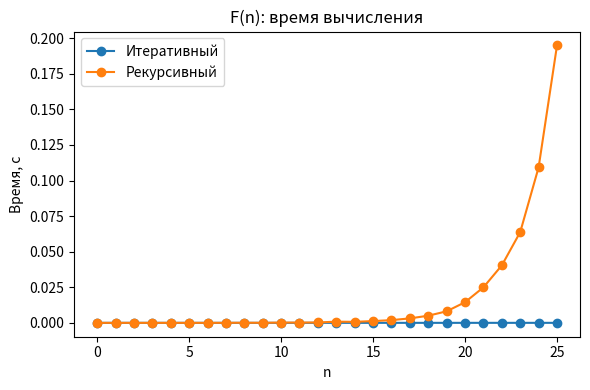

Reproduce this figure in Python.
import math, time
import matplotlib.pyplot as plt

# --------- итеративная ---------
def F_iter_fast(n:int)->float:
    if n<2: return 1.0
    f2,f1,fact,sign,cos_=1.0,1.0,1,1,math.cos
    for i in range(2,n+1):
        fact*=(2*i-1)*(2*i)          # факториал (2i)! считаем из предыдущего значения
        cur=sign*(f1/fact - cos_(f2+2.0))
        f2,f1=f1,cur
        sign=-sign                    # отдельная переменная для чередования знака
    return f1

# --------- рекурсивная ---------
def F_rec_fast(n:int)->float:
    def fact2(k:int)->float:
        if k==0: return 1.0
        return fact2(k-1)*(2*k-1)*(2*k)  # факториал (2k)! реализован рекурсивно
    if n<2: return 1.0
    s=1.0 if n%2==0 else -1.0
    return s*(F_rec_fast(n-1)/fact2(n)-math.cos(F_rec_fast(n-2)+2.0))

if __name__=="__main__":
    N_MAX,REC_TIMEOUT=25,0.25
    ns=list(range(N_MAX+1)); t_it=[]; t_rec=[]
    for n in ns:
        t0=time.perf_counter(); F_iter_fast(n); t_it.append(time.perf_counter()-t0)
        t0=time.perf_counter()
        try:
            F_rec_fast(n); tr=time.perf_counter()-t0
            t_rec.append(tr if tr<=REC_TIMEOUT else None)
        except Exception:
            t_rec.append(None)

    print(" n | t_iter(s) | t_rec(s)")
    print("-"*26)
    for n,ti,tr in zip(ns,t_it,t_rec):
        print(f"{n:2d} | {ti:9.6f} | {('-' if tr is None else f'{tr:8.6f}')}")

    plt.figure(figsize=(6,4))
    plt.plot(ns,t_it,marker="o",label="Итеративный")
    ns_ok=[n for n,x in zip(ns,t_rec) if x is not None]
    tr_ok=[x for x in t_rec if x is not None]
    if ns_ok: plt.plot(ns_ok,tr_ok,marker="o",label="Рекурсивный")
    plt.xlabel("n"); plt.ylabel("Время, с"); plt.title("F(n): время вычисления"); plt.legend(); plt.tight_layout(); plt.show()
